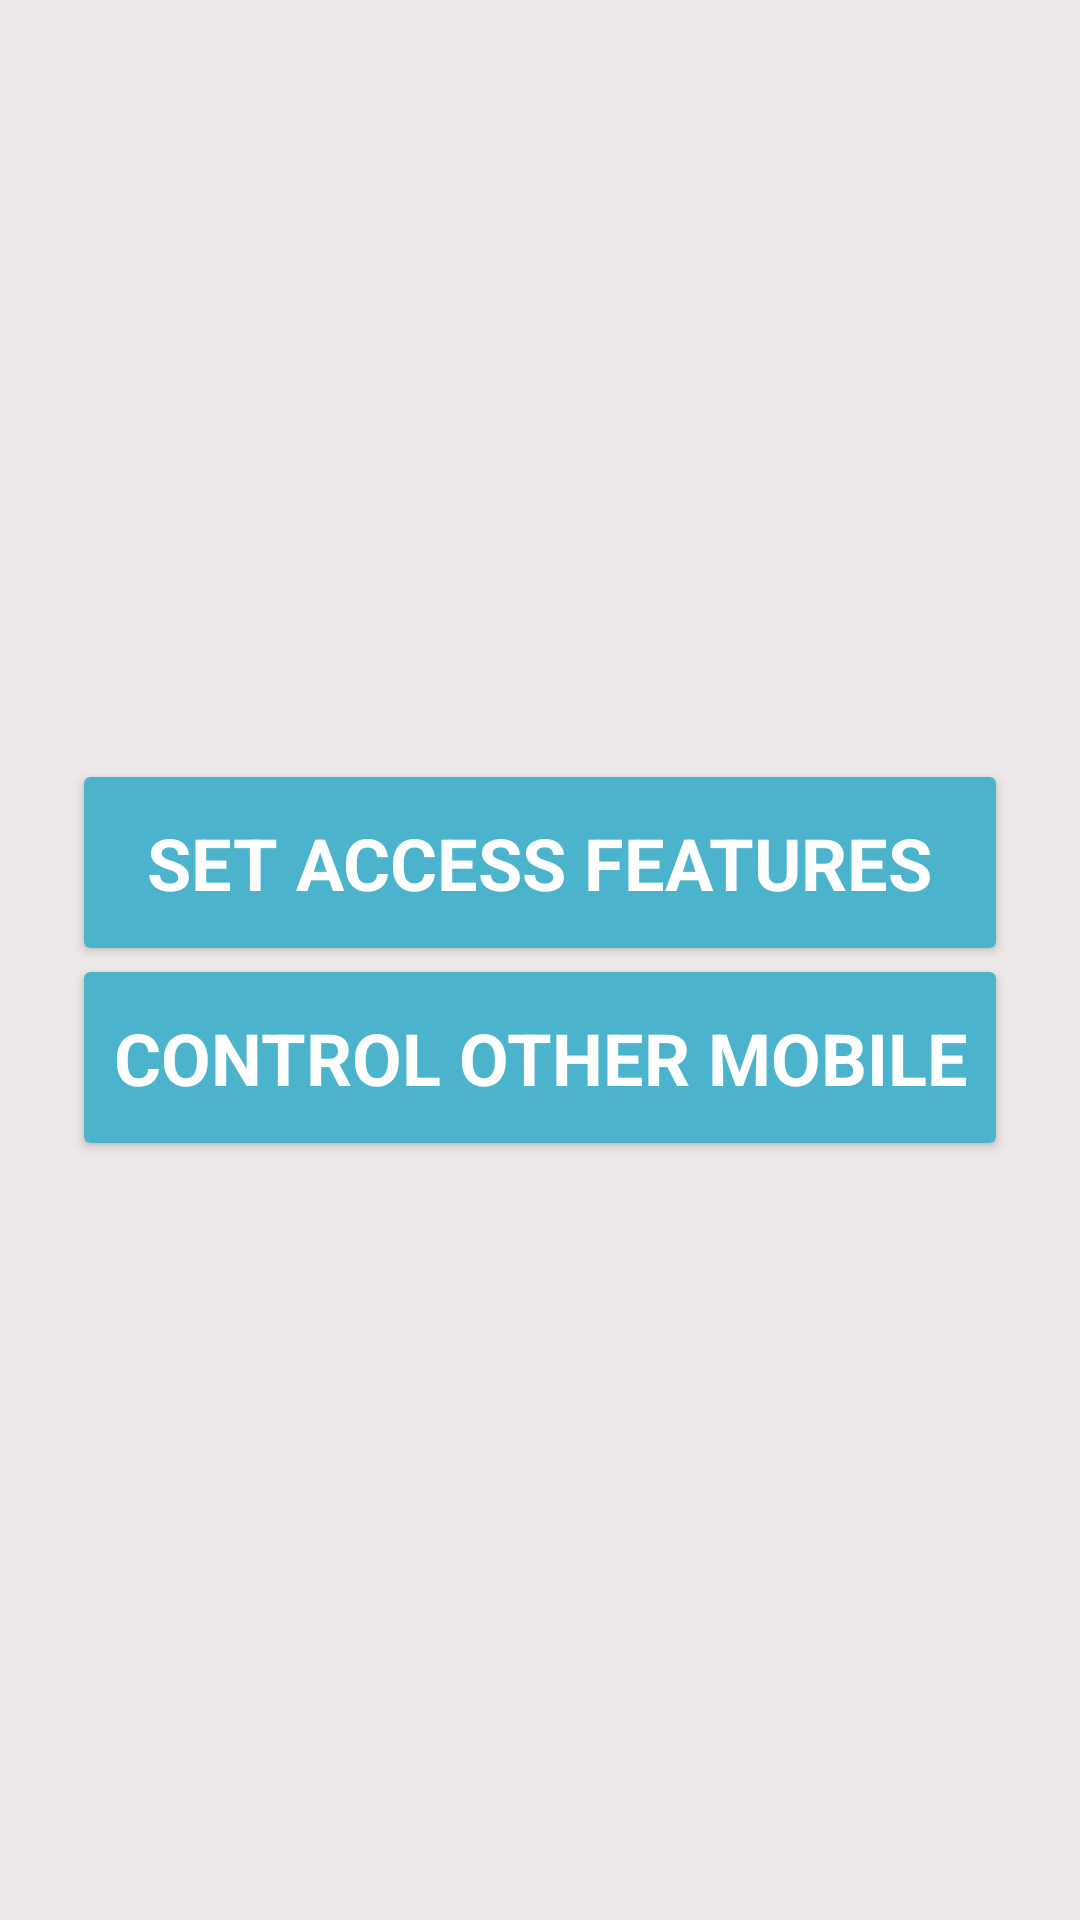

Reconstruct the res/layout file that produces this screen, plus the resources it refers to.
<!-- AndroidManifest.xml: application theme CustomActionBarTheme -->
<!-- res/layout/activity_aco.xml -->
<?xml version="1.0" encoding="utf-8"?>
<LinearLayout xmlns:android="http://schemas.android.com/apk/res/android"
    xmlns:app="http://schemas.android.com/apk/res-auto"
    xmlns:tools="http://schemas.android.com/tools"
    android:id="@+id/sfs"
    android:layout_width="match_parent"
    android:layout_height="match_parent"
    android:visibility="visible"
    android:layout_gravity="center"
    android:gravity="center"
    android:background="#eee9e9"
    android:orientation="vertical"
    tools:context=".ACO">

    <android.support.v7.widget.CardView
        android:id="@+id/sf"
        android:layout_width="304dp"
        android:layout_height="57dp"
        android:layout_gravity="center"
        app:cardBackgroundColor="@color/sc"
        android:layout_marginBottom="4dp">


        <TextView
            android:id="@+id/textView14"
            android:layout_width="wrap_content"
            android:layout_height="wrap_content"
            android:gravity="center"
            android:layout_gravity="center"
            android:text="SET ACCESS FEATURES"
            android:textColor="@color/actionbar_background"
            android:textSize="24sp"
            android:textStyle="bold" />

    </android.support.v7.widget.CardView>

    <android.support.v7.widget.CardView
        android:id="@+id/sf2"
        android:layout_width="304dp"
        android:layout_height="57dp"
        android:visibility="visible"
        app:cardBackgroundColor="@color/sc"
        android:layout_marginTop="4dp">

        <TextView
            android:id="@+id/textView15"
            android:layout_width="wrap_content"
            android:layout_height="wrap_content"
            android:gravity="center"
            android:layout_gravity="center"
            android:text="CONTROL OTHER MOBILE"
            android:textColor="@color/actionbar_background"
            android:textSize="24sp"
            android:textStyle="bold" />

    </android.support.v7.widget.CardView>

</LinearLayout>
<!-- resources referenced by this layout -->
<resources>
  <color name="actionbar_background">#ffffff</color>
  <color name="sc">#4bb3cc</color>
  <style name="CustomActionBarTheme" parent="@android:style/Theme.Holo.Light">
          <item name="android:actionBarStyle">@style/MyActionBar</item>
          <item name="android:windowContentOverlay">@null</item>
          <item name="android:actionOverflowButtonStyle">@style/MyActionButtonOverflow</item>
          <item name="android:popupMenuStyle">@style/CustomOverflowBack</item>
          <item name="android:itemTextAppearance">@style/CustomtextColor</item>
  
          
  
  
      </style>
  <style name="MyActionBar" parent="@android:style/Widget.Holo.ActionBar">
          <item name="android:background">@color/sc</item>
          <item name="android:titleTextStyle">@style/MyActionBarTitleText</item>
          
          <item name="android:windowContentOverlay">@null</item>
          <item name="android:icon">@android:color/transparent</item>
  
  
  
      </style>
  <style name="MyActionButtonOverflow" parent="android:style/Widget.Holo.Light.ActionButton.Overflow">
          <item name="android:src">@drawable/mnu</item>
      </style>
  <style name="CustomOverflowBack" parent="@android:style/Widget.Holo.Light.ListPopupWindow">
      <item name="android:popupBackground">@color/white</item>
      </style>
  <style name="CustomtextColor" parent="@android:style/TextAppearance.Holo.Widget.ActionBar.Title">
          <item name="android:textColor">@color/st</item>
      </style>
  <style name="MyActionBarTitleText" parent="@android:style/TextAppearance.Holo.Widget.ActionBar.Title">
          <item name="android:textColor">@color/white</item>
  
      </style>
  <color name="white">#ffffff</color>
  <color name="st">#48a2b9</color>
</resources>
